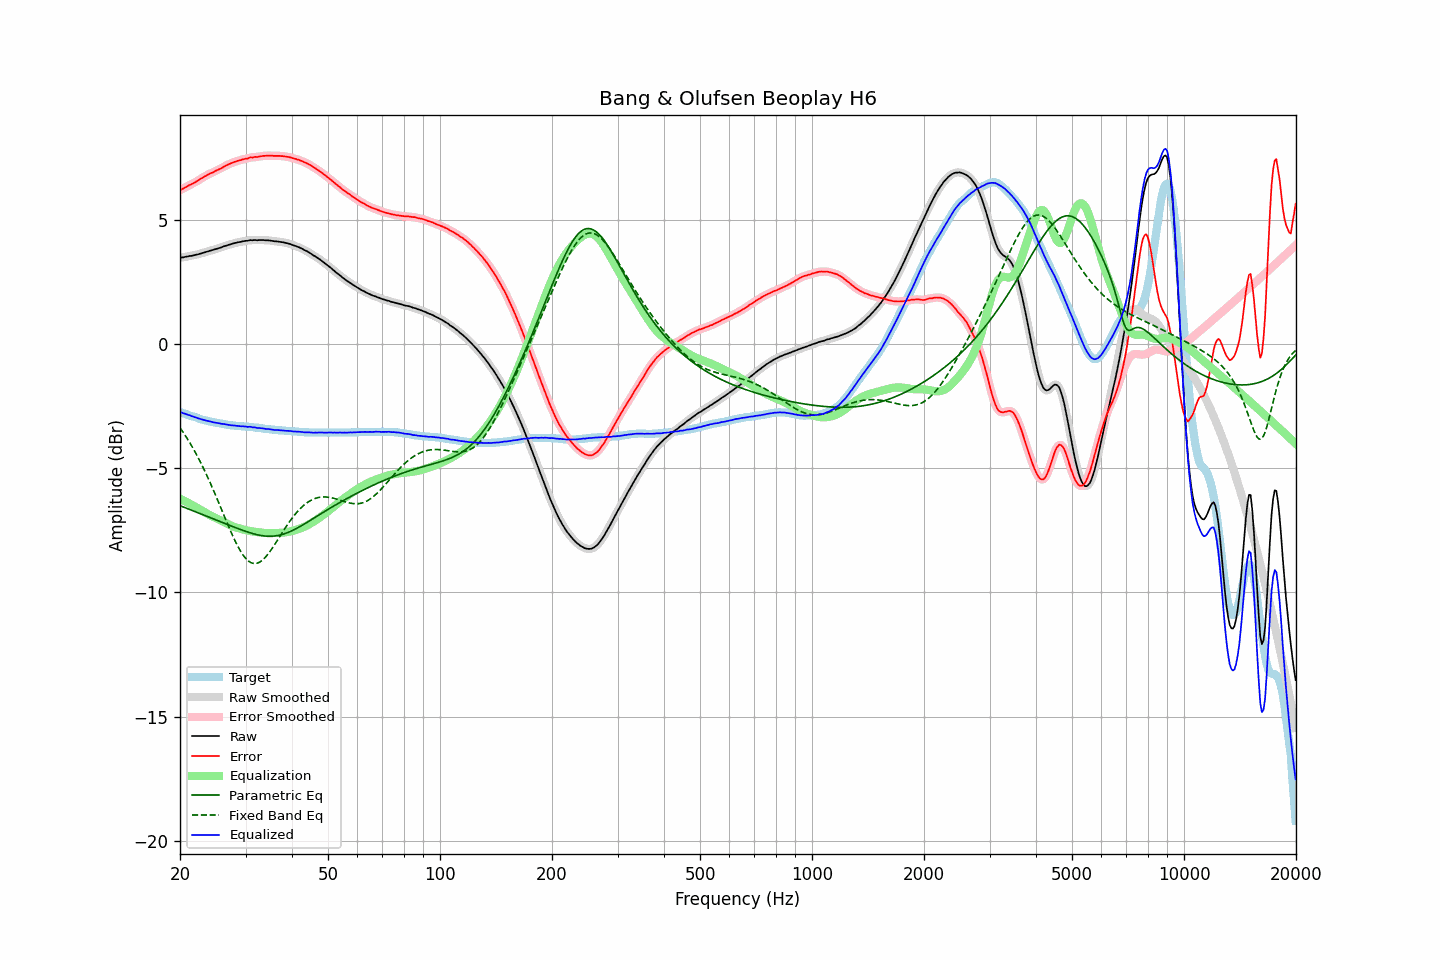

The table this chart was drawn from, first rows:
frequency, raw, error, smoothed, error_smoothed, equalization, parametric_eq, fixed_band_eq, equalized_raw, equalized_smoothed, target
20.00, 3.49, 6.21, 3.49, 6.21, -6.22, -6.50, -3.36, -2.73, -2.73, -2.72
20.20, 3.51, 6.25, 3.50, 6.25, -6.25, -6.53, -3.45, -2.74, -2.75, -2.74
20.40, 3.51, 6.28, 3.51, 6.28, -6.28, -6.55, -3.55, -2.78, -2.77, -2.77
20.61, 3.53, 6.32, 3.52, 6.32, -6.32, -6.58, -3.64, -2.79, -2.79, -2.79
20.81, 3.54, 6.35, 3.54, 6.36, -6.35, -6.60, -3.74, -2.81, -2.81, -2.81
21.02, 3.55, 6.39, 3.55, 6.39, -6.39, -6.63, -3.85, -2.84, -2.84, -2.84
21.23, 3.57, 6.43, 3.56, 6.42, -6.42, -6.65, -3.95, -2.85, -2.86, -2.86
21.44, 3.57, 6.45, 3.57, 6.46, -6.46, -6.68, -4.06, -2.89, -2.88, -2.88
21.66, 3.59, 6.49, 3.59, 6.49, -6.49, -6.70, -4.18, -2.90, -2.91, -2.90
21.87, 3.60, 6.52, 3.60, 6.52, -6.53, -6.73, -4.29, -2.93, -2.93, -2.92
22.09, 3.62, 6.56, 3.61, 6.56, -6.56, -6.76, -4.41, -2.95, -2.95, -2.94
22.31, 3.63, 6.59, 3.63, 6.60, -6.60, -6.78, -4.53, -2.97, -2.97, -2.96
22.54, 3.65, 6.64, 3.65, 6.64, -6.64, -6.81, -4.65, -2.99, -2.99, -2.99
22.76, 3.67, 6.68, 3.67, 6.68, -6.68, -6.83, -4.78, -3.01, -3.01, -3.01
22.99, 3.69, 6.72, 3.69, 6.72, -6.72, -6.86, -4.91, -3.03, -3.03, -3.03
23.22, 3.71, 6.76, 3.71, 6.76, -6.76, -6.89, -5.05, -3.05, -3.05, -3.05
23.45, 3.73, 6.79, 3.73, 6.79, -6.79, -6.91, -5.18, -3.07, -3.07, -3.06
23.69, 3.75, 6.83, 3.75, 6.83, -6.83, -6.94, -5.32, -3.08, -3.08, -3.08
23.92, 3.77, 6.86, 3.77, 6.86, -6.86, -6.96, -5.46, -3.10, -3.10, -3.09
24.16, 3.79, 6.90, 3.78, 6.89, -6.89, -6.99, -5.61, -3.11, -3.11, -3.11
24.40, 3.80, 6.92, 3.80, 6.92, -6.93, -7.02, -5.76, -3.13, -3.13, -3.12
24.65, 3.82, 6.95, 3.82, 6.96, -6.96, -7.04, -5.91, -3.14, -3.14, -3.13
24.89, 3.84, 6.99, 3.84, 6.99, -6.99, -7.07, -6.06, -3.15, -3.15, -3.15
25.14, 3.86, 7.02, 3.86, 7.02, -7.02, -7.09, -6.21, -3.16, -3.16, -3.16
25.39, 3.88, 7.05, 3.88, 7.05, -7.05, -7.12, -6.37, -3.17, -3.18, -3.17
25.65, 3.90, 7.08, 3.90, 7.08, -7.09, -7.15, -6.52, -3.19, -3.19, -3.18
25.91, 3.92, 7.11, 3.92, 7.11, -7.12, -7.17, -6.68, -3.20, -3.20, -3.19
26.16, 3.95, 7.15, 3.94, 7.15, -7.15, -7.20, -6.84, -3.21, -3.21, -3.20
26.43, 3.97, 7.19, 3.97, 7.19, -7.19, -7.22, -6.99, -3.22, -3.22, -3.22
26.69, 3.99, 7.22, 3.99, 7.22, -7.22, -7.25, -7.15, -3.23, -3.23, -3.23
26.96, 4.01, 7.25, 4.01, 7.25, -7.25, -7.27, -7.30, -3.24, -3.24, -3.24
27.23, 4.03, 7.28, 4.03, 7.28, -7.28, -7.30, -7.45, -3.25, -3.25, -3.25
27.50, 4.05, 7.31, 4.05, 7.31, -7.31, -7.32, -7.60, -3.26, -3.26, -3.26
27.77, 4.07, 7.33, 4.07, 7.34, -7.33, -7.35, -7.74, -3.27, -3.27, -3.26
28.05, 4.09, 7.36, 4.08, 7.36, -7.36, -7.37, -7.88, -3.27, -3.27, -3.27
28.33, 4.10, 7.38, 4.10, 7.38, -7.38, -7.40, -8.02, -3.28, -3.28, -3.28
28.62, 4.12, 7.40, 4.11, 7.40, -7.40, -7.42, -8.14, -3.28, -3.29, -3.28
28.90, 4.13, 7.42, 4.13, 7.42, -7.42, -7.45, -8.26, -3.29, -3.29, -3.29
29.19, 4.14, 7.43, 4.14, 7.44, -7.44, -7.47, -8.37, -3.30, -3.30, -3.29
29.48, 4.16, 7.46, 4.15, 7.46, -7.46, -7.49, -8.47, -3.30, -3.30, -3.30
29.78, 4.17, 7.47, 4.16, 7.47, -7.47, -7.52, -8.56, -3.31, -3.31, -3.30
30.08, 4.18, 7.49, 4.17, 7.49, -7.49, -7.54, -8.64, -3.31, -3.31, -3.31
30.38, 4.18, 7.49, 4.19, 7.50, -7.50, -7.56, -8.70, -3.33, -3.32, -3.31
30.68, 4.20, 7.52, 4.19, 7.52, -7.52, -7.58, -8.75, -3.32, -3.32, -3.32
30.99, 4.21, 7.54, 4.20, 7.53, -7.53, -7.60, -8.79, -3.32, -3.33, -3.33
31.30, 4.20, 7.53, 4.21, 7.54, -7.54, -7.62, -8.82, -3.34, -3.33, -3.33
31.61, 4.21, 7.55, 4.20, 7.55, -7.55, -7.64, -8.83, -3.34, -3.34, -3.34
31.93, 4.21, 7.56, 4.20, 7.55, -7.56, -7.66, -8.83, -3.35, -3.35, -3.35
32.24, 4.20, 7.55, 4.20, 7.56, -7.57, -7.67, -8.82, -3.37, -3.36, -3.35
32.57, 4.21, 7.57, 4.20, 7.57, -7.57, -7.69, -8.79, -3.37, -3.37, -3.36
32.89, 4.21, 7.58, 4.21, 7.58, -7.58, -7.70, -8.76, -3.38, -3.38, -3.37
33.22, 4.21, 7.59, 4.21, 7.59, -7.59, -7.71, -8.71, -3.38, -3.38, -3.38
33.55, 4.21, 7.60, 4.20, 7.60, -7.60, -7.72, -8.65, -3.39, -3.39, -3.39
33.89, 4.20, 7.60, 4.20, 7.60, -7.60, -7.72, -8.59, -3.41, -3.40, -3.40
34.23, 4.20, 7.61, 4.20, 7.61, -7.61, -7.73, -8.51, -3.41, -3.41, -3.41
34.57, 4.20, 7.61, 4.19, 7.61, -7.61, -7.73, -8.43, -3.41, -3.42, -3.41
34.92, 4.19, 7.61, 4.19, 7.61, -7.61, -7.73, -8.34, -3.42, -3.42, -3.42
35.27, 4.18, 7.61, 4.18, 7.61, -7.61, -7.73, -8.25, -3.43, -3.43, -3.43
35.62, 4.17, 7.60, 4.17, 7.60, -7.61, -7.73, -8.16, -3.44, -3.44, -3.43
35.97, 4.16, 7.60, 4.16, 7.60, -7.61, -7.72, -8.06, -3.45, -3.45, -3.44
... 635 more rows
